Dataset: mantarlar (GitHub, akatakan/Edible-Mushroom-Classifier). Classes: yenebilen, yenilebilen, zehirli.

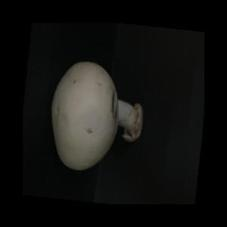
Label: yenilebilen

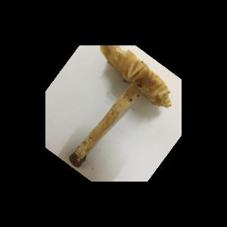
Label: zehirli

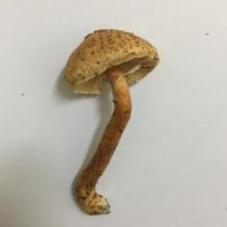
Label: zehirli

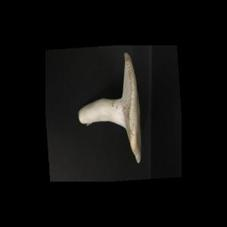
Label: yenebilen

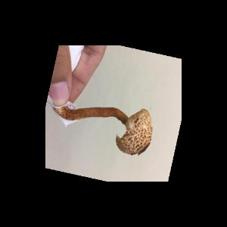
Label: zehirli

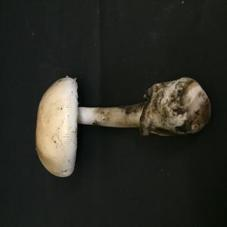
Label: yenebilen
